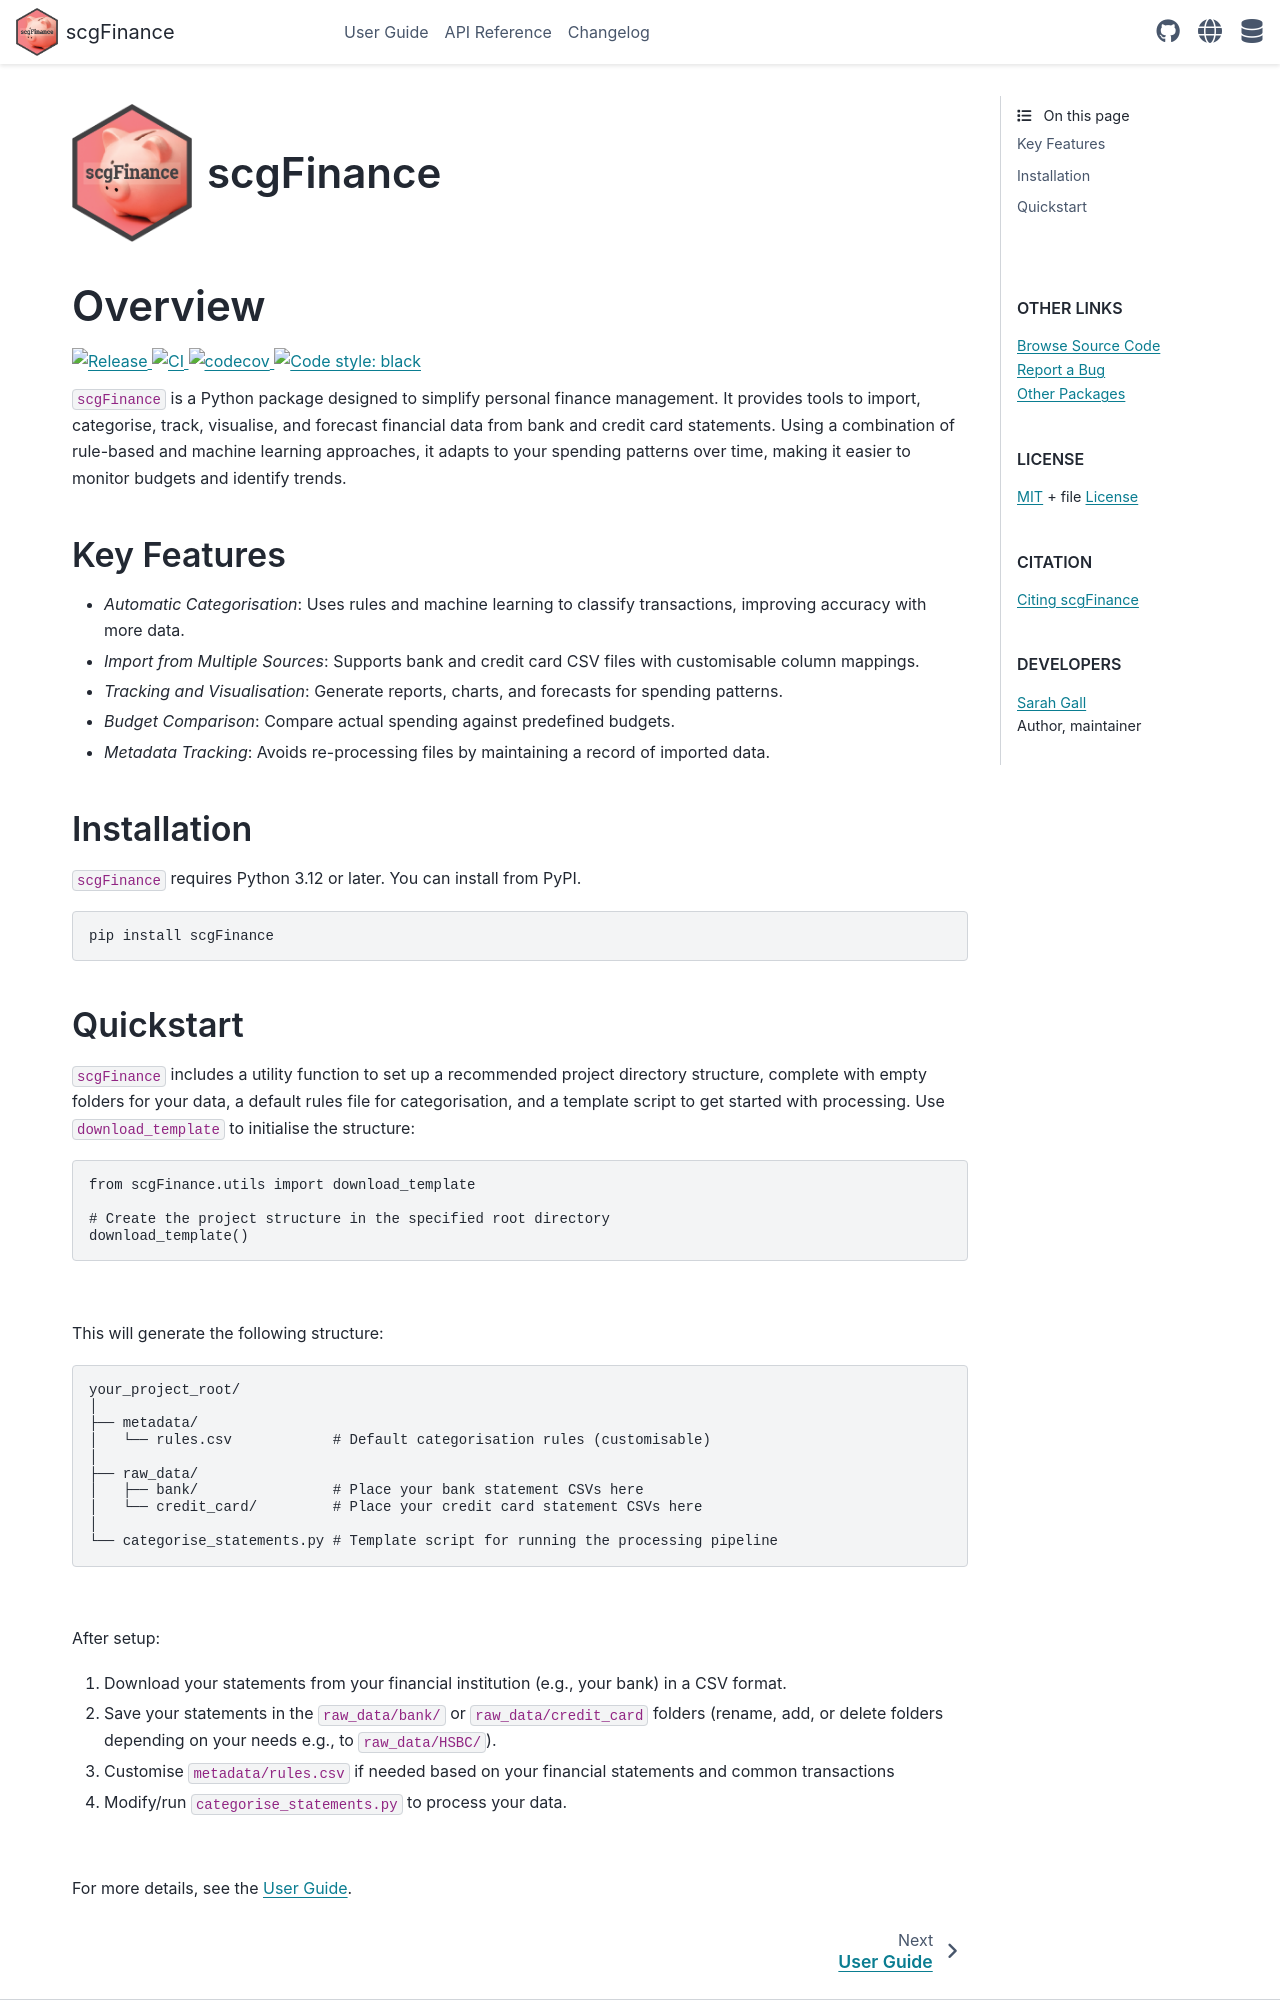

repository: sarahcgallLtd/scgFinance · page: index.html · generator: sphinx

.. scgFinance documentation master file

.. raw:: html

   <div style="display: flex; align-items: center; margin-bottom: 40px;">
     <img src="_static/logo.png" alt="scgFinance Hex Logo" width="120" class="only-light" style="margin-right: 15px;">
     <img src="_static/logo-dark.png" alt="scgFinance Hex Logo" width="120" class="only-dark" style="margin-right: 15px;">
     <h1 style="margin: 0;">scgFinance</h1>
   </div>

Overview
========

.. image:: https://img.shields.io/badge/release-v0.1.0-blue
   :alt: Release
   :target: https://docs.sarahcgall.co.uk/scgFinance/changeLog.html

.. image:: https://github.com/sarahcgallLtd/scgFinance/actions/workflows/ci.yml/badge.svg
   :alt: CI
   :target: https://github.com/sarahcgallLtd/scgFinance/actions/workflows/ci.yml

.. image:: https://codecov.io/gh/sarahcgallLtd/scgFinance/graph/badge.svg?token=aHcnsCGhVZ
   :alt: codecov
   :target: https://codecov.io/gh/sarahcgallLtd/scgFinance

.. image:: https://img.shields.io/badge/code%20style-black-000000.svg
   :alt: Code style: black
   :target: https://github.com/psf/black

.. raw:: html

   <div style="margin-bottom: 10px;"></div>

``scgFinance`` is a Python package designed to simplify personal finance management. It provides tools to import,
categorise, track, visualise, and forecast financial data from bank and credit card statements. Using a
combination of rule-based and machine learning approaches, it adapts to your spending patterns over time, making
it easier to monitor budgets and identify trends.


Key Features
------------

- *Automatic Categorisation*: Uses rules and machine learning to classify transactions, improving accuracy with more data.
- *Import from Multiple Sources*: Supports bank and credit card CSV files with customisable column mappings.
- *Tracking and Visualisation*: Generate reports, charts, and forecasts for spending patterns.
- *Budget Comparison*: Compare actual spending against predefined budgets.
- *Metadata Tracking*: Avoids re-processing files by maintaining a record of imported data.


Installation
------------

``scgFinance`` requires Python 3.12 or later. You can install from PyPI.


.. code-block:: bash

   pip install scgFinance
